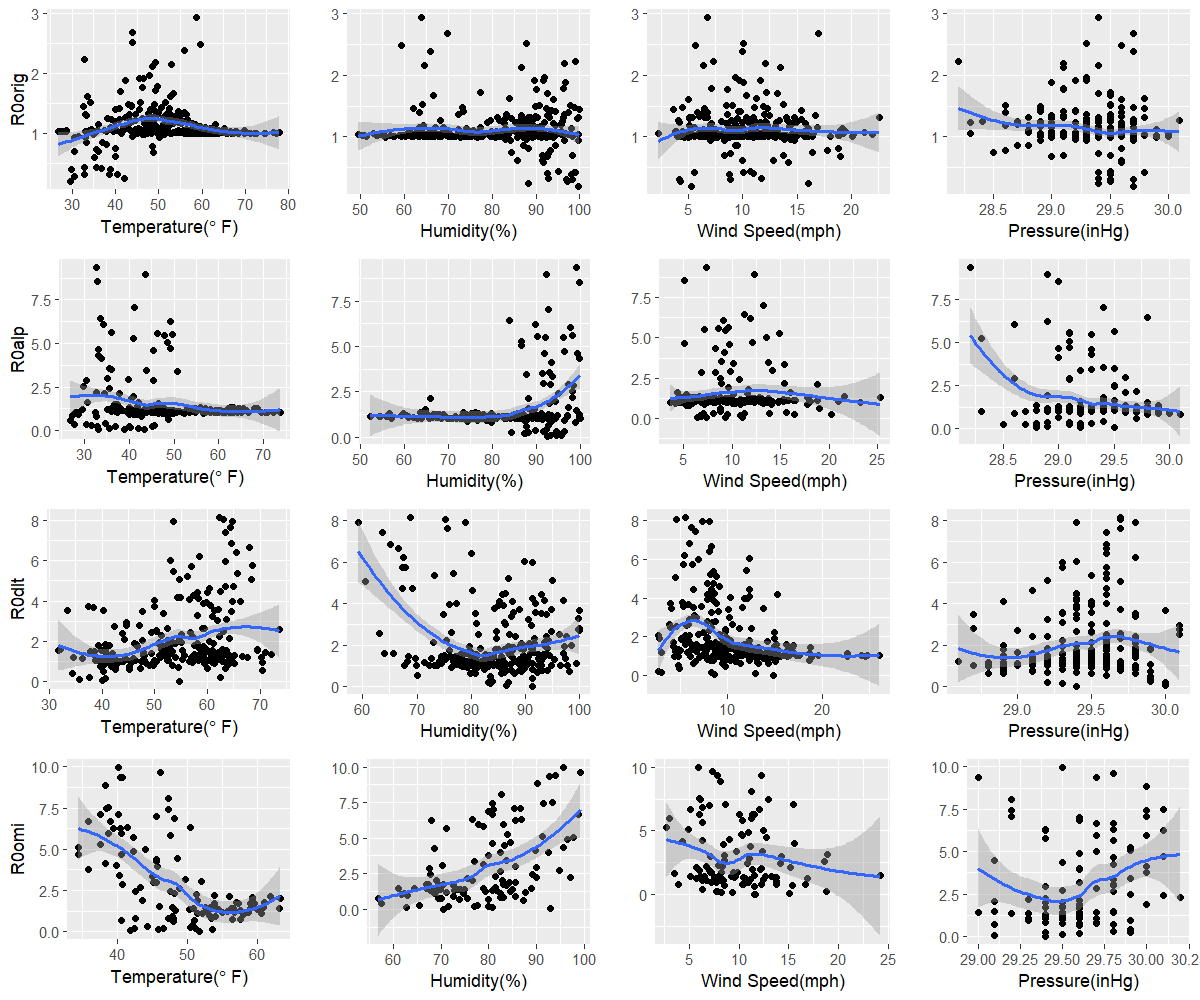

Data behind this chart, as committed beside it:
orig, 29.6, 99.7, 5.3, 29.7
alp, 38.9, 92.6, 11, 29.5
dlt, 54.6, 91.3, 14.8, 29.4
omi, 51.7, 70.5, 11.5, 29.4
